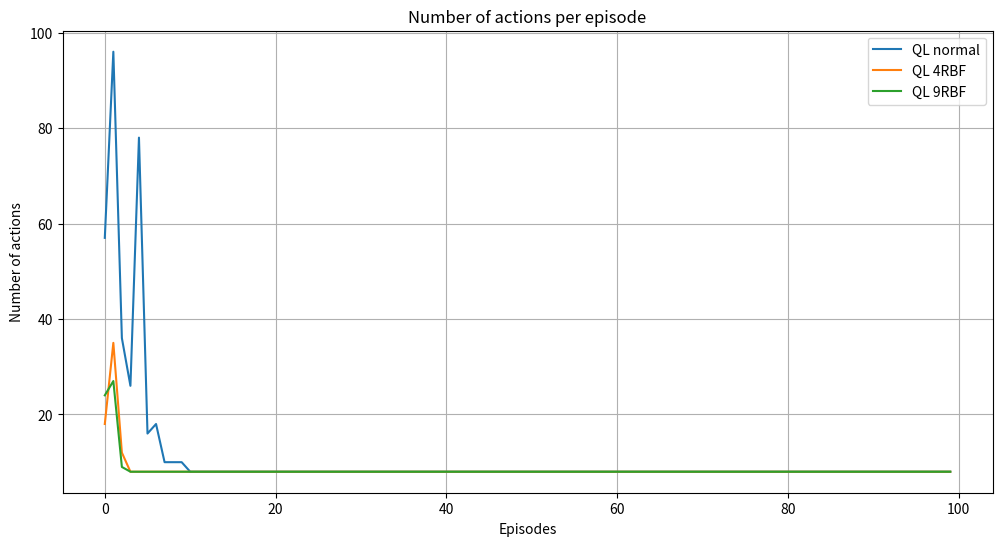
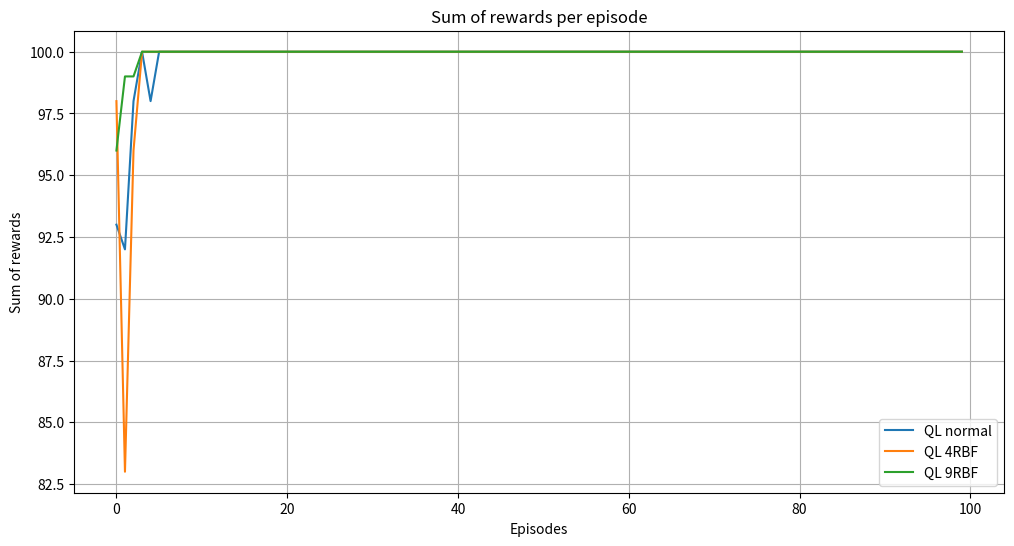

Generate these figures, in order, with matplotlib:
import numpy as np
import matplotlib.pyplot as plt
import random
import math

# functions for normal QL
def choose_action_QL_normal(s,Q_table,epsilon,p_array,iteration,episode):
    # select the action with highest estimated action value
    # if several actions with same Q value: randomize
    # get maximum value
    max_action_value = max(Q_table[s].values())
    # get all keys with maximum value
    max_action_keys = [key for key,value in Q_table[s].items() if value == max_action_value]
    # decaying epsilon. Higher epsilon at start of training for more exploration. In later episodes uses exploitation.
    if episode == 0 or episode == 1:
        epsilon = 0.5
    elif episode < 10:
        epsilon = 0.01
    else:
        epsilon = 0.0
    p = p_array[iteration]
    if p >= epsilon:
        if len(max_action_keys) > 1:
            action = random.choice(max_action_keys)
        else:
            action = max_action_keys[0]
    else:
    # randomize
        action = random.choice(list(Q_table[s]))
    return action 

def take_action_QL_normal(action, s):
# set new state s'
    if action == 'up':
        sprime = (s[0]-1, s[1])
    if action == 'down':
        sprime = (s[0]+1, s[1])
    if action == 'left':
        sprime = (s[0], s[1]-1)
    if action == 'right':
        sprime = (s[0], s[1]+1)
    # set reward r
    # • Action that makes the robot tend to go out of the grid will get a reward of -1 (when the robot is in the border cells)
    # • Action that makes the robot reach the goal will get a reward of 100
    # • All other actions will get a reward of 0
    if sprime == (4,4):
        r = 100
    elif sprime[0] == -1 or sprime[1] == -1 or sprime[0] == 5 or sprime[1] == 5:
        r = -1
    else:
        r = 0
    # if action would be out of the border, robot stays in current cell
    if r == -1:
        sprime = s
    return r, sprime

def QL_normal(gamma, alpha, epsilon, p_array, s, Q_table, episode):
    reward_sum_episode_QL_normal = 0
    action_sum_episode_QL_normal = 0
    iteration = 0
    iteration_terminate = 0
    """ Repeat (for each step of episode): """
    # while loop until goal is reached
    while s != (4,4) and iteration_terminate < 10000:
        """ Choose a from s using policy derived from Q (e.g. epsilon-greedy) """
        action = choose_action_QL_normal(s,Q_table,epsilon,p_array,iteration, episode)
        """ Take action a, observe r,s' """
        r, sprime = take_action_QL_normal(action, s)
        """ Q[s,action] += alpha * (reward + (gamma * predicted_value) - Q[s,action]) """
        predicted_value = max(Q_table[sprime].values(), default=0)
        Q_table[s][action] += alpha * (r + (gamma * predicted_value) - Q_table[s][action])
        action_sum_episode_QL_normal += 1
        reward_sum_episode_QL_normal += r
        if iteration < 199:
            iteration += 1
        else:
            iteration = 0
        iteration_terminate += 1
        """ s = s' """
        s = sprime
        """ Until s is terminal """
    return action_sum_episode_QL_normal, reward_sum_episode_QL_normal

def choose_action_4RBF(s,theta,epsilon,p_array,c,mu,iteration, episode):
# select the action with highest estimated action value
# if several actions with same value: randomize
# calculate phi for all actions
    phi_all_actions = []
    # for all 4 actions
    for i in range(4):
        phi = np.zeros(16)
        for l in range(4):
            phi[i*4+l] = math.exp( - (np.linalg.norm( s - c[l,:])**2 ) /(2*(mu[l]**2)) )
        phi_all_actions.append(phi)
    # calculate phi_transp*theta for each action
    phi_t_mult_theta_list = []
    for phi in phi_all_actions:
        phi_t_mult_theta_list.append(phi@theta)

    max_action_keys = [jj for jj, j in enumerate( phi_t_mult_theta_list ) if j == max( phi_t_mult_theta_list )]
    # decaying epsilon. Higher epsilon at start of training for more exploration. In later episodes uses exploitation.
    if episode == 0 or episode == 1:
        epsilon = 0.5
    elif episode < 10:
        epsilon = 0.01
    else:
        epsilon = 0.0
    p = p_array[iteration]
    if p >= epsilon:
    # if more than one maximum value action found
        if len(max_action_keys) > 1:
        # randomize
            action = random.choice(max_action_keys)
        else:
            action = max_action_keys[0]
    else:
    # randomize
        action = random.randint(0, 3)
    return action


def take_action_4RBF(action, s):
# set new state s'
    if action == 0:
        sprime = (s[0]-1, s[1])
    if action == 1:
        sprime = (s[0]+1, s[1])
    if action == 2:
        sprime = (s[0], s[1]-1)
    if action == 3:
        sprime = (s[0], s[1]+1)
    # set reward r
    # • Action that makes the robot tend to go out of the grid will get a reward of -1 (when the robot is in the border cells)
    # • Action that makes the robot reach the goal will get a reward of 100
    # • All other actions will get a reward of 0
    if sprime == (4,4):
        r = 100
    elif sprime[0] == -1 or sprime[1] == -1 or sprime[0] == 5 or sprime[1] == 5:
        r = -1
    else:
        r = 0
    # if action would be out of the border, robot stays in current cell
    if r == -1:
        sprime = s
    return r, sprime

def QL_4RBF(gamma, alpha, epsilon, p_array, s, c, mu, theta, episode):
    reward_sum_episode_4RBF = 0
    action_sum_episode_4RBF = 0
    iteration = 0
    iteration_terminate = 0
    """ Repeat (for each step of episode): """
    # while loop until goal is reached
    while s != (4,4) and iteration_terminate < 10000:
        """ Choose a from A using greedy policy with probability p """
        action = choose_action_4RBF(s,theta,epsilon,p_array,c,mu,iteration, episode)
        """ Take action a, observe r,s' """
        r, sprime = take_action_4RBF(action, s)
        """ Estimate phi_s """
        phi_s = np.zeros(16)
        for i in range(4):
            if action == i:
                for l in range(4):
                    phi_s[i*4+l] = math.exp( - (np.linalg.norm( s - c[l,:])**2 ) /(2*(mu[l]**2)) )
        """ Update """
        # calculate predicted value
        # calculate phi_sprime for all actions
        phi_sprime_all_actions = []
        # for all 4 actions
        for i in range(4):
            phi_sprime = np.zeros(16)
            for l in range(4):
                phi_sprime[i*4+l] = math.exp( - (np.linalg.norm( sprime - c[l,:])**2 ) /(2*(mu[l]**2)) )
            phi_sprime_all_actions.append(phi_sprime)
        # calculate phi_sprime_transp*theta for each action
        phi_sprime_t_mult_theta_list = []
        for phi_sprime in phi_sprime_all_actions:
            phi_sprime_t_mult_theta_list.append(phi_sprime@theta)
        predicted_value = max(phi_sprime_t_mult_theta_list)
        # theta update
        theta += alpha * (r + (gamma * predicted_value) - phi_s@theta) * phi_s
        action_sum_episode_4RBF += 1
        reward_sum_episode_4RBF += r
        if iteration < 199:
            iteration += 1
        else:
            iteration = 0
        iteration_terminate += 1
        """ s = s' """
        s = sprime
        """ Until s is terminal """
    return action_sum_episode_4RBF, reward_sum_episode_4RBF

def choose_action_9RBF(s,theta,epsilon,p_array,c,mu,iteration, episode):
# select the action with highest estimated action value
# if several actions with same value: randomize
# calculate phi for all actions
    phi_all_actions = []
    # for all 4 actions
    for i in range(4):
        phi = np.zeros(36)
        for l in range(9):
            phi[i*9+l] = math.exp( - (np.linalg.norm( s - c[l,:])**2 ) /(2*(mu[l]**2)) )
        phi_all_actions.append(phi)
    # calculate phi_transp*theta for each action
    phi_t_mult_theta_list = []
    for phi in phi_all_actions:
        phi_t_mult_theta_list.append(phi@theta)

    max_action_keys = [jj for jj, j in enumerate( phi_t_mult_theta_list ) if j == max( phi_t_mult_theta_list )]
    # decaying epsilon. Higher epsilon at start of training for more exploration. In later episodes uses exploitation.
    if episode == 0 or episode == 1:
        epsilon = 0.5
    elif episode < 10:
        epsilon = 0.01
    else:
        epsilon = 0.0
    p = p_array[iteration]
    if p >= epsilon:
    # if more than one maximum value action found
        if len(max_action_keys) > 1:
        # randomize
            action = random.choice(max_action_keys)
        else:
            action = max_action_keys[0]
    else:
    # randomize
        action = random.randint(0, 3)
    return action


def take_action_9RBF(action, s):
# set new state s'
    if action == 0:
        sprime = (s[0]-1, s[1])
    if action == 1:
        sprime = (s[0]+1, s[1])
    if action == 2:
        sprime = (s[0], s[1]-1)
    if action == 3:
        sprime = (s[0], s[1]+1)
    # set reward r
    # • Action that makes the robot tend to go out of the grid will get a reward of -1 (when the robot is in the border cells)
    # • Action that makes the robot reach the goal will get a reward of 100
    # • All other actions will get a reward of 0
    if sprime == (4,4):
        r = 100
    elif sprime[0] == -1 or sprime[1] == -1 or sprime[0] == 5 or sprime[1] == 5:
        r = -1
    else:
        r = 0
    # if action would be out of the border, robot stays in current cell
    if r == -1:
        sprime = s
    return r, sprime

def QL_9RBF(gamma, alpha, epsilon, p_array, s, c, mu, theta, episode):
    reward_sum_episode_9RBF = 0
    action_sum_episode_9RBF = 0
    iteration = 0
    iteration_terminate = 0
    """ Repeat (for each step of episode): """
    # while loop until goal is reached
    while s != (4,4) and iteration_terminate < 10000:
        """ Choose a from A using greedy policy with probability p """
        action = choose_action_9RBF(s,theta,epsilon,p_array,c,mu,iteration, episode)
        """ Take action a, observe r,s' """
        r, sprime = take_action_9RBF(action, s)
        """ Estimate phi_s """
        phi_s = np.zeros(36)
        for i in range(4):
            if action == i:
                for l in range(9):
                    phi_s[i*9+l] = math.exp( - (np.linalg.norm( s - c[l,:])**2 ) /(2*(mu[l]**2)) )
        """ Update """
        # calculate predicted value
        # calculate phi_sprime for all actions
        phi_sprime_all_actions = []
        # for all 4 actions
        for i in range(4):
            phi_sprime = np.zeros(36)
            for l in range(9):
                phi_sprime[i*9+l] = math.exp( - (np.linalg.norm( sprime - c[l,:])**2 ) /(2*(mu[l]**2)) )
            phi_sprime_all_actions.append(phi_sprime)
        # calculate phi_sprime_transp*theta for each action
        phi_sprime_t_mult_theta_list = []
        for phi_sprime in phi_sprime_all_actions:
            phi_sprime_t_mult_theta_list.append(phi_sprime@theta)
        predicted_value = max(phi_sprime_t_mult_theta_list)
        # theta update
        theta += alpha * (r + (gamma * predicted_value) - phi_s@theta) * phi_s
        action_sum_episode_9RBF += 1
        reward_sum_episode_9RBF += r
        if iteration < 199:
            iteration += 1
        else:
            iteration = 0
        iteration_terminate += 1
        """ s = s' """
        s = sprime
        """ Until s is terminal """
    return action_sum_episode_9RBF, reward_sum_episode_9RBF

#plot the number of actions the robot takes in each epiusode for each method
def plot_actions(actions_QL_normal, actions_4RBF, actions_9RBF):
    plt.figure(figsize=(12, 6))
    plt.plot(actions_QL_normal, label='QL normal')
    plt.plot(actions_4RBF, label='QL 4RBF')
    plt.plot(actions_9RBF, label='QL 9RBF')
    plt.xlabel('Episodes')
    plt.ylabel('Number of actions')
    plt.title('Number of actions per episode')
    plt.legend()
    plt.grid(True)
    plt.show()

#plot the sum of rewards the robot gets in each epiusode for each method
def plot_rewards(rewards_QL_normal, rewards_4RBF, rewards_9RBF):
    plt.figure(figsize=(12, 6))
    plt.plot(rewards_QL_normal, label='QL normal')
    plt.plot(rewards_4RBF, label='QL 4RBF')
    plt.plot(rewards_9RBF, label='QL 9RBF')
    plt.xlabel('Episodes')
    plt.ylabel('Sum of rewards')
    plt.title('Sum of rewards per episode')
    plt.legend()
    plt.grid(True)
    plt.show()

# main function
def main():
    # set parameters
    gamma = 0.9
    alpha = 0.89
    epsilon = 1.425

    gamma_9 = 0.9
    alpha_9 = 0.65
    epsilon_9 = 1.2
    # initialize Q-table
    Q_table = {}
    for i in range(5):
        for j in range(5):
            Q_table[(i,j)] = {'up':0, 'down':0, 'left':0, 'right':0}
    # initialize state
    s = (0,0)
    # initialize parameters for 4RBF
    c = np.array([[2,2],[2,4],[4,2],[4,4]])
    mu = np.array([1,1,1,1])
    theta = np.zeros(16)
    #initalize parameters for 9RBF
    c_9 = np.array([[1,1],[1,5],[2,2],[2,4],[3,3],[4,2],[4,4],[5,1],[5,5]])
    mu_9 = np.array([1,1,1,1,1,1,1,1,1])
    theta_9 = np.zeros(36)

    # initialize p_array for epsilon
    p_array = np.random.rand(300)
    # initialize lists for plotting
    actions_QL_normal = []
    rewards_QL_normal = []
    actions_4RBF = []
    rewards_4RBF = []
    actions_9RBF = []
    rewards_9RBF = []
    # run 200 episodes
    for i in range(100):
        # QL normal
        action_sum_episode_QL_normal, reward_sum_episode_QL_normal = QL_normal(gamma, alpha, epsilon, p_array, s, Q_table, i)
        actions_QL_normal.append(action_sum_episode_QL_normal)
        rewards_QL_normal.append(reward_sum_episode_QL_normal)
        # QL 4RBF
        action_sum_episode_4RBF, reward_sum_episode_4RBF = QL_4RBF(gamma, alpha, epsilon, p_array, s, c, mu, theta, i)
        actions_4RBF.append(action_sum_episode_4RBF)
        rewards_4RBF.append(reward_sum_episode_4RBF)
        #QL 9RBF
        action_sum_episode_9RBF, reward_sum_episode_9RBF = QL_9RBF(gamma_9, alpha_9, epsilon_9, p_array, s, c_9, mu_9, theta_9, i)
        actions_9RBF.append(action_sum_episode_9RBF)
        rewards_9RBF.append(reward_sum_episode_9RBF)

    # plot results
    plot_actions(actions_QL_normal, actions_4RBF, actions_9RBF)
    plot_rewards(rewards_QL_normal, rewards_4RBF, rewards_9RBF)
if __name__ == '__main__':
    main()